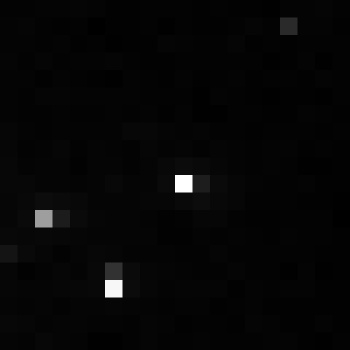

The file beside this chart, header and first rows:
, xmin, ymin, lat, lon, area, perimeter, max_nanowatts, min_nanowatts, moonlight_illumination, clear_sky_confidence, mean_nanowatts
0, 56, 2057, 1.474, 1.474, 1.0, 0.0, 14.25, 0.2097, 11.77, 0.0, 0.5301
